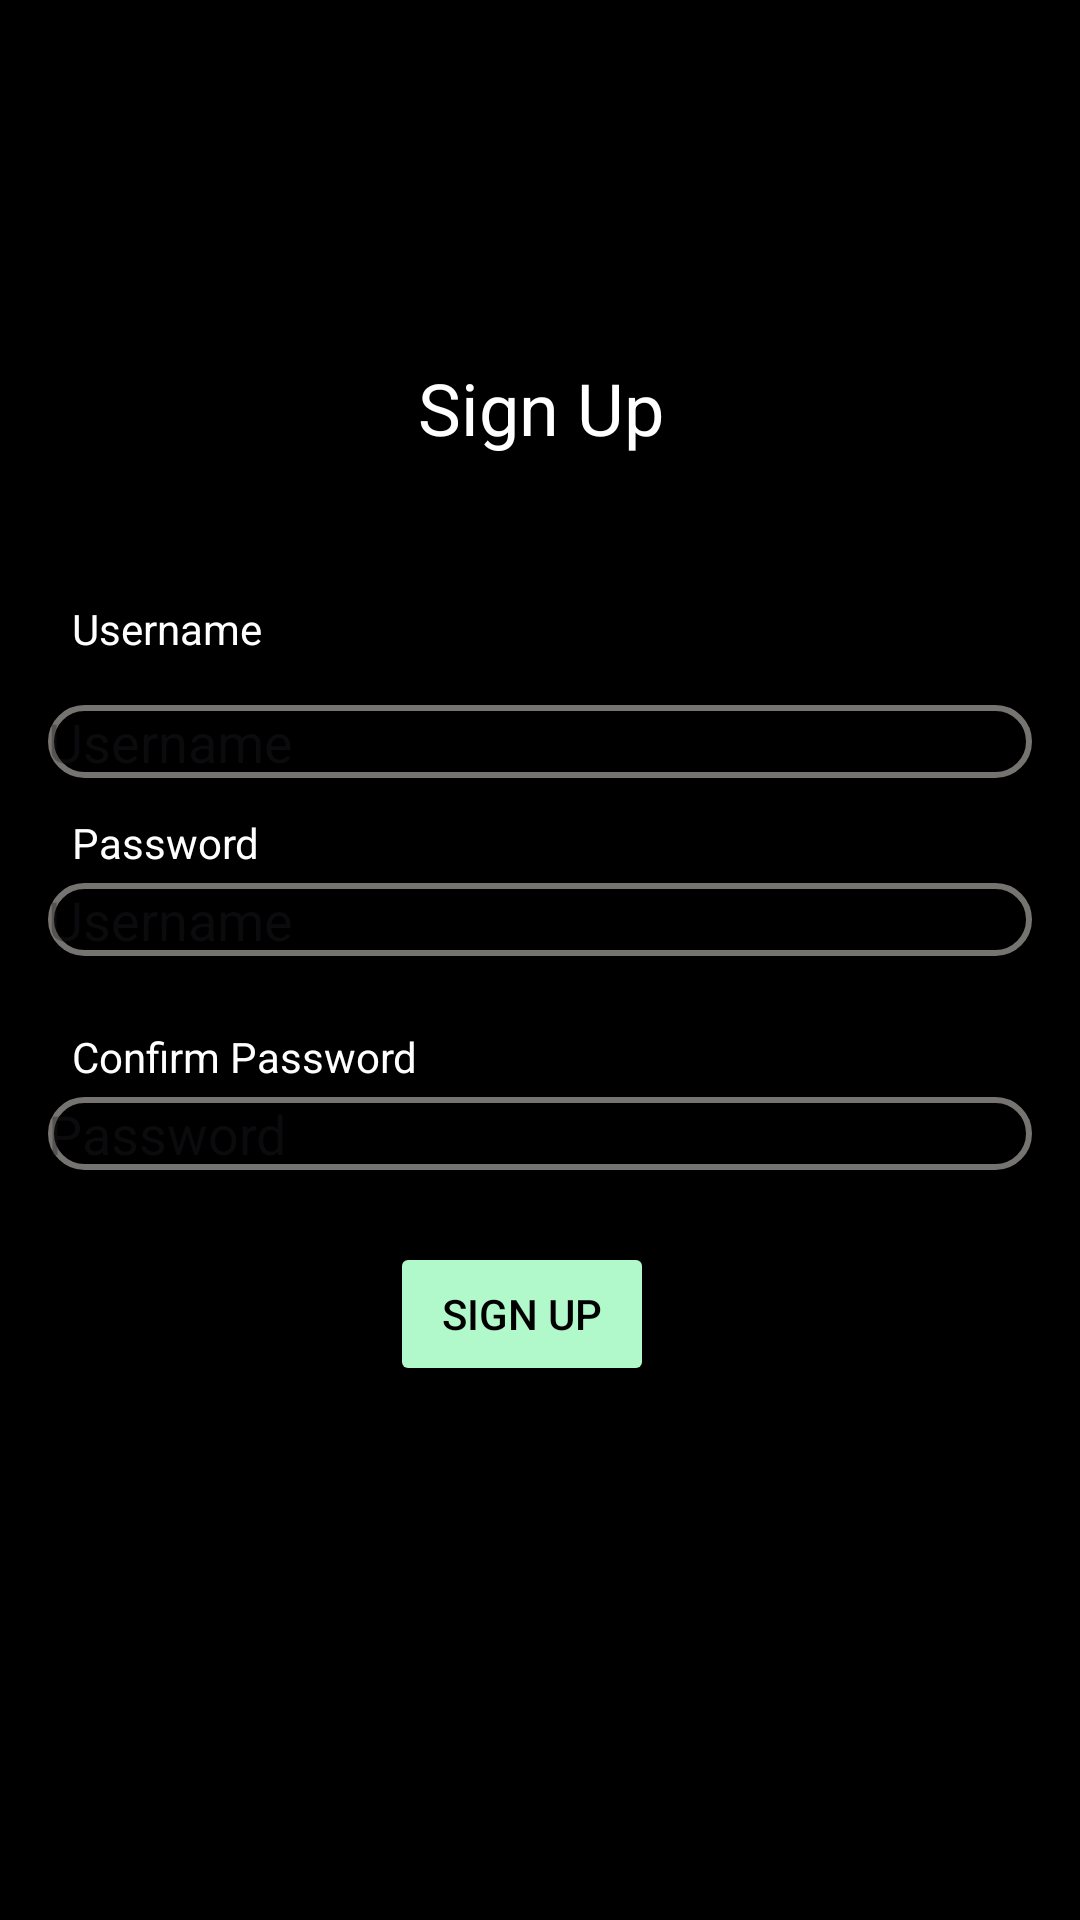

Reconstruct the res/layout file that produces this screen, plus the resources it refers to.
<!-- AndroidManifest.xml: application theme Theme.CS2340Assignment2 -->
<!-- res/layout/activity_sign_up.xml -->
<?xml version="1.0" encoding="utf-8"?>
<ScrollView xmlns:android="http://schemas.android.com/apk/res/android"
    xmlns:app="http://schemas.android.com/apk/res-auto"
    xmlns:tools="http://schemas.android.com/tools"
    android:layout_width="match_parent"
    android:layout_height="match_parent"
    android:background="@color/black"
    android:fillViewport="true">


    <androidx.constraintlayout.widget.ConstraintLayout

        android:id="@+id/signUpContainer"
        android:layout_width="match_parent"
        android:layout_height="wrap_content"
        android:padding="16dp"
        tools:context=".ui.signup.SignUpActivity">

        <TextView
            android:id="@+id/textView4"
            android:layout_width="wrap_content"
            android:layout_height="wrap_content"
            android:layout_marginBottom="20dp"
            android:text="@string/signup"
            android:textColor="@color/white"
            android:textSize="24dp"
            app:layout_constraintBottom_toTopOf="@+id/nameLabel"
            app:layout_constraintEnd_toEndOf="parent"
            app:layout_constraintHorizontal_bias="0.501"
            app:layout_constraintStart_toStartOf="parent"
            app:layout_constraintTop_toTopOf="parent"
            app:layout_constraintVertical_bias="0.787" />

        <TextView
            android:id="@+id/nameLabel"
            android:layout_width="wrap_content"
            android:layout_height="wrap_content"
            android:layout_marginStart="8dp"
            android:layout_marginTop="184dp"
            android:text="@string/label_username"
            android:textColor="@color/white"
            app:layout_constraintStart_toStartOf="parent"
            app:layout_constraintTop_toTopOf="parent" />

        <EditText
            android:id="@+id/usernameInput"
            android:layout_width="0dp"
            android:layout_height="wrap_content"
            android:layout_marginTop="4dp"
            android:autofillHints="username"
            android:background="@drawable/rounded_edittext"
            android:hint="@string/prompt_username"
            android:inputType="text"
            android:selectAllOnFocus="true"
            android:textColor="@color/white"
            app:layout_constraintEnd_toEndOf="parent"
            app:layout_constraintHorizontal_bias="0.0"
            app:layout_constraintStart_toStartOf="parent"
            app:layout_constraintTop_toBottomOf="@id/usernameLabel" />

        <TextView
            android:id="@+id/passwordLabel"
            android:layout_width="wrap_content"
            android:layout_height="wrap_content"
            android:layout_marginStart="8dp"
            android:layout_marginTop="24dp"
            android:text="@string/confirm_password"
            android:textColor="@color/white"
            app:layout_constraintStart_toStartOf="parent"
            app:layout_constraintTop_toBottomOf="@id/usernameInput" />

        <Button
            android:id="@+id/signUpButton"
            android:layout_width="wrap_content"
            android:layout_height="wrap_content"
            android:layout_marginTop="24dp"
            android:backgroundTint="#B1F8CA"
            android:text="@string/action_sign_up"
            android:textColor="@color/black"
            app:layout_constraintEnd_toEndOf="parent"
            app:layout_constraintHorizontal_bias="0.475"
            app:layout_constraintStart_toStartOf="parent"
            app:layout_constraintTop_toBottomOf="@id/passwordInput" />

        <TextView
            android:id="@+id/usernameLabel"
            android:layout_width="wrap_content"
            android:layout_height="wrap_content"
            android:layout_marginStart="8dp"
            android:layout_marginTop="12dp"
            android:text="@string/label_password"
            android:textColor="@color/white"
            app:layout_constraintStart_toStartOf="parent"
            app:layout_constraintTop_toBottomOf="@id/nameInput" />

        <EditText
            android:id="@+id/passwordInput"
            android:layout_width="0dp"
            android:layout_height="wrap_content"
            android:layout_marginTop="4dp"
            android:autofillHints="password"
            android:background="@drawable/rounded_edittext"
            android:hint="@string/prompt_password"
            android:inputType="textPassword"
            android:textColor="@color/white"
            app:layout_constraintEnd_toEndOf="parent"
            app:layout_constraintHorizontal_bias="0.0"
            app:layout_constraintStart_toStartOf="parent"
            app:layout_constraintTop_toBottomOf="@id/passwordLabel" />

        <EditText
            android:id="@+id/nameInput"
            android:layout_width="0dp"
            android:layout_height="wrap_content"
            android:layout_marginTop="16dp"
            android:autofillHints="name"
            android:background="@drawable/rounded_edittext"
            android:hint="@string/username"
            android:inputType="textPersonName"
            android:selectAllOnFocus="true"
            android:textColor="@color/white"
            app:layout_constraintEnd_toEndOf="parent"
            app:layout_constraintHorizontal_bias="0.0"
            app:layout_constraintStart_toStartOf="parent"
            app:layout_constraintTop_toBottomOf="@id/nameLabel" />

        <TextView
            android:id="@+id/login_link"
            android:layout_width="wrap_content"
            android:layout_height="wrap_content"
            android:clickable="true"
            android:text=""
            android:textColor="#FF0C0C"
            app:layout_constraintBottom_toBottomOf="parent"
            app:layout_constraintEnd_toEndOf="parent"
            app:layout_constraintHorizontal_bias="0.498"
            app:layout_constraintStart_toStartOf="parent"
            app:layout_constraintTop_toTopOf="parent"
            app:layout_constraintVertical_bias="0.242"
            tools:ignore="MissingConstraints" />

    </androidx.constraintlayout.widget.ConstraintLayout>
</ScrollView>
<!-- resources referenced by this layout -->
<resources>
  <color name="black">#000000</color>
  <color name="white">#FFFFFFFF</color>
  <!-- drawable rounded_edittext (drawable) -->
  <?xml version="1.0" encoding="utf-8"?>
  <shape xmlns:android="http://schemas.android.com/apk/res/android">
      <solid android:color="#00000000"/> 
      <stroke android:width="2dp" android:color="#767471"/> 
      <corners android:radius="16dp"/> 
  </shape>
  <string name="action_sign_up">Sign Up</string>
  <string name="confirm_password">Confirm Password</string>
  
  =======
  <string name="label_password">Password</string>
  <string name="label_username">Username</string>
  <string name="prompt_password">Password</string>
  <string name="prompt_username">Username</string>
  <string name="signup">Sign Up</string>
  <string name="username">Username</string>
  <style name="Theme.CS2340Assignment2" parent="Base.Theme.CS2340Assignment2" />
  <style name="Base.Theme.CS2340Assignment2" parent="Theme.Material3.DayNight.NoActionBar">
          
          
      </style>
</resources>
